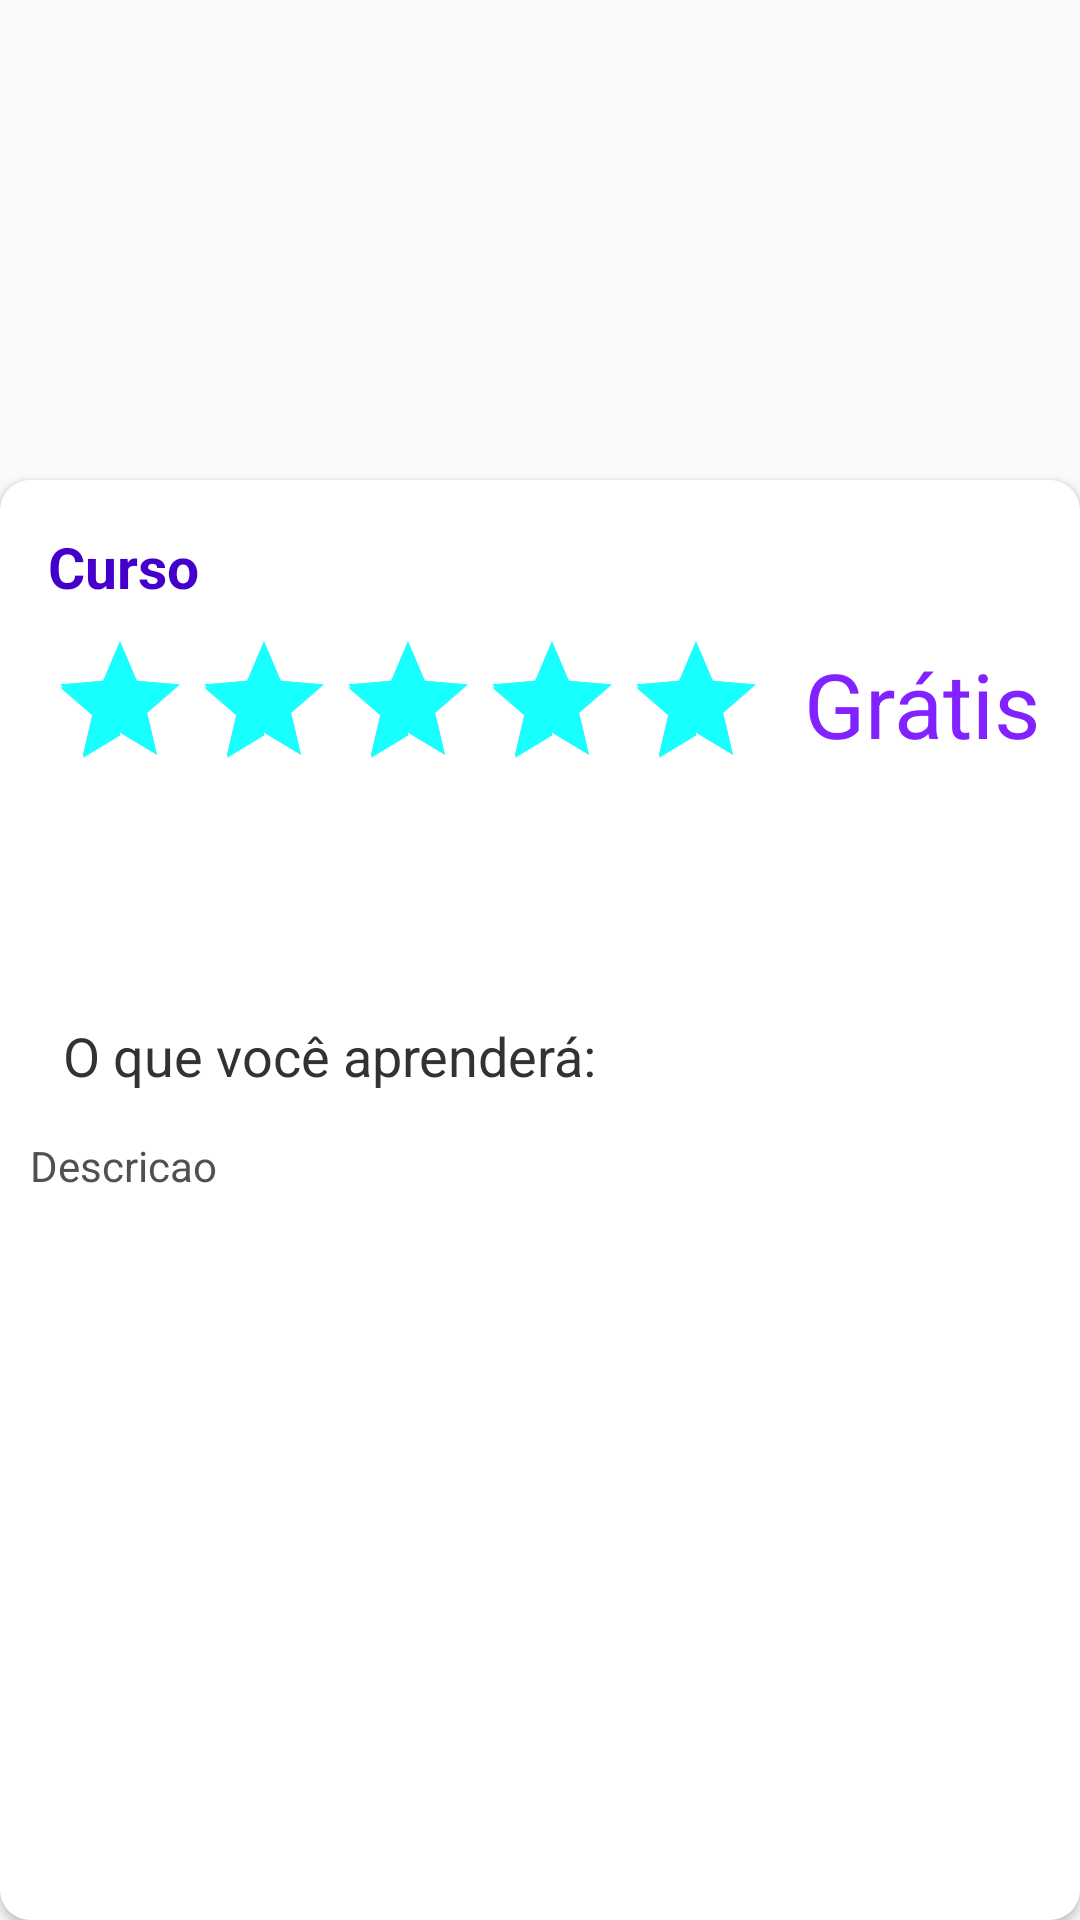

This screen was rendered from an Android layout file. Write that file and the resources it references.
<!-- AndroidManifest.xml: application theme AppTheme -->
<!-- res/layout/activity_detalhes_curso.xml -->
<?xml version="1.0" encoding="utf-8"?>
<androidx.constraintlayout.widget.ConstraintLayout xmlns:android="http://schemas.android.com/apk/res/android"
    xmlns:app="http://schemas.android.com/apk/res-auto"
    xmlns:tools="http://schemas.android.com/tools"
    android:layout_width="match_parent"
    android:layout_height="match_parent"
    tools:context=".activitys.DetalhesCursoActivity">

    <ScrollView
        android:layout_width="0dp"
        android:layout_height="0dp"
        android:elevation="5dp"
        app:layout_constraintBottom_toBottomOf="@+id/cardView20"
        app:layout_constraintEnd_toEndOf="@+id/cardView20"
        app:layout_constraintStart_toStartOf="@+id/cardView20"
        app:layout_constraintTop_toBottomOf="@+id/textView32">

        <LinearLayout
            android:layout_width="match_parent"
            android:layout_height="wrap_content"
            android:orientation="vertical">

            <TextView
                android:id="@+id/textViewDescricaoCursoDetalhes"
                android:layout_width="match_parent"
                android:layout_height="match_parent"
                android:elevation="5dp"
                android:inputType="textMultiLine"
                android:lineSpacingMultiplier="1"
                android:padding="10dp"
                android:text="Descricao"
                android:textColor="#515151" />

        </LinearLayout>
    </ScrollView>

    <ImageView
        android:id="@+id/imageViewCapaCursoDetalhes"
        android:layout_width="0dp"
        android:layout_height="0dp"
        android:scaleType="centerCrop"
        app:layout_constraintBottom_toTopOf="@+id/textViewTituloCursoDetalhes"
        app:layout_constraintEnd_toEndOf="parent"
        app:layout_constraintStart_toStartOf="parent"
        app:layout_constraintTop_toTopOf="parent"
        app:srcCompat="@drawable/imagem_banner" />

    <TextView
        android:id="@+id/textViewTituloCursoDetalhes"
        android:layout_width="0dp"
        android:layout_height="wrap_content"
        android:layout_marginStart="16dp"
        android:layout_marginLeft="16dp"
        android:layout_marginTop="16dp"
        android:layout_marginEnd="16dp"
        android:layout_marginRight="16dp"
        android:elevation="5dp"
        android:text="Curso"
        android:textColor="@color/colorPrimaryDark"
        android:textSize="19sp"
        android:textStyle="bold"
        app:layout_constraintEnd_toEndOf="parent"
        app:layout_constraintStart_toStartOf="parent"
        app:layout_constraintTop_toTopOf="@+id/cardView20" />

    <TextView
        android:id="@+id/textView31"
        android:layout_width="wrap_content"
        android:layout_height="wrap_content"
        android:layout_marginStart="8dp"
        android:layout_marginLeft="8dp"
        android:elevation="5dp"
        android:text="Grátis"
        android:textColor="@color/colorPrimary"
        android:textSize="30sp"
        app:layout_constraintBottom_toBottomOf="@+id/ratingBar"
        app:layout_constraintStart_toEndOf="@+id/ratingBar" />

    <androidx.cardview.widget.CardView
        android:id="@+id/cardView20"
        android:layout_width="0dp"
        android:layout_height="0dp"
        app:cardCornerRadius="10dp"
        app:layout_constraintBottom_toBottomOf="parent"
        app:layout_constraintEnd_toEndOf="parent"
        app:layout_constraintStart_toStartOf="parent"
        app:layout_constraintTop_toTopOf="@+id/guideline6">

    </androidx.cardview.widget.CardView>

    <RatingBar
        android:id="@+id/ratingBar"
        android:layout_width="244dp"
        android:layout_height="45dp"
        android:layout_marginStart="16dp"
        android:layout_marginLeft="16dp"
        android:layout_marginTop="8dp"
        android:clickable="false"
        android:elevation="5dp"
        android:max="5"
        android:progress="5"
        app:layout_constraintStart_toStartOf="parent"
        app:layout_constraintTop_toBottomOf="@+id/textViewTituloCursoDetalhes" />

    <TextView
        android:id="@+id/textView32"
        android:layout_width="wrap_content"
        android:layout_height="wrap_content"
        android:layout_marginStart="16dp"
        android:layout_marginLeft="16dp"
        android:layout_marginTop="16dp"
        android:elevation="5dp"
        android:padding="5dp"
        android:text="O que você aprenderá:"
        android:textColor="@android:color/secondary_text_light"
        android:textSize="18sp"
        app:layout_constraintStart_toStartOf="parent"
        app:layout_constraintTop_toBottomOf="@+id/btnAddMeusCursosDetalhes" />

    <Button
        android:id="@+id/btnAddMeusCursosDetalhes"
        android:layout_width="0dp"
        android:layout_height="wrap_content"
        android:layout_marginStart="16dp"
        android:layout_marginLeft="16dp"
        android:layout_marginTop="16dp"
        android:layout_marginEnd="16dp"
        android:layout_marginRight="16dp"
        android:background="@drawable/shape_botao_grandient"
        android:foreground="?attr/selectableItemBackground"
        android:text="Adicionar aos meus cursos"
        android:textColor="#FFFFFF"
        app:layout_constraintEnd_toEndOf="@+id/cardView20"
        app:layout_constraintStart_toStartOf="@+id/cardView20"
        app:layout_constraintTop_toBottomOf="@+id/ratingBar" />

    <androidx.constraintlayout.widget.Guideline
        android:id="@+id/guideline6"
        android:layout_width="wrap_content"
        android:layout_height="wrap_content"
        android:orientation="horizontal"
        app:layout_constraintGuide_percent="0.25" />

    <androidx.constraintlayout.widget.Guideline
        android:id="@+id/guideline12"
        android:layout_width="wrap_content"
        android:layout_height="wrap_content"
        android:orientation="horizontal"
        app:layout_constraintGuide_percent="0.29" />

</androidx.constraintlayout.widget.ConstraintLayout>
<!-- resources referenced by this layout -->
<resources>
  <color name="colorPrimary">#8223ff</color>
  <color name="colorPrimaryDark">#4400ca</color>
  <!-- drawable imagem_banner: jpg bitmap (drawable, 547175 bytes) -->
  <style name="AppTheme" parent="Theme.AppCompat.Light.NoActionBar">
          
          <item name="colorPrimary">@color/colorPrimary</item>
          <item name="colorPrimaryDark">@color/colorPrimaryDark</item>
          <item name="colorAccent">@color/colorAccent</item>
          <item name="android:textColor">@color/colorPrimaryDark</item>
          <item name="fontFamily">@font/ubuntu_light</item>
  
      </style>
  <color name="colorAccent">#18FFFF</color>
</resources>
